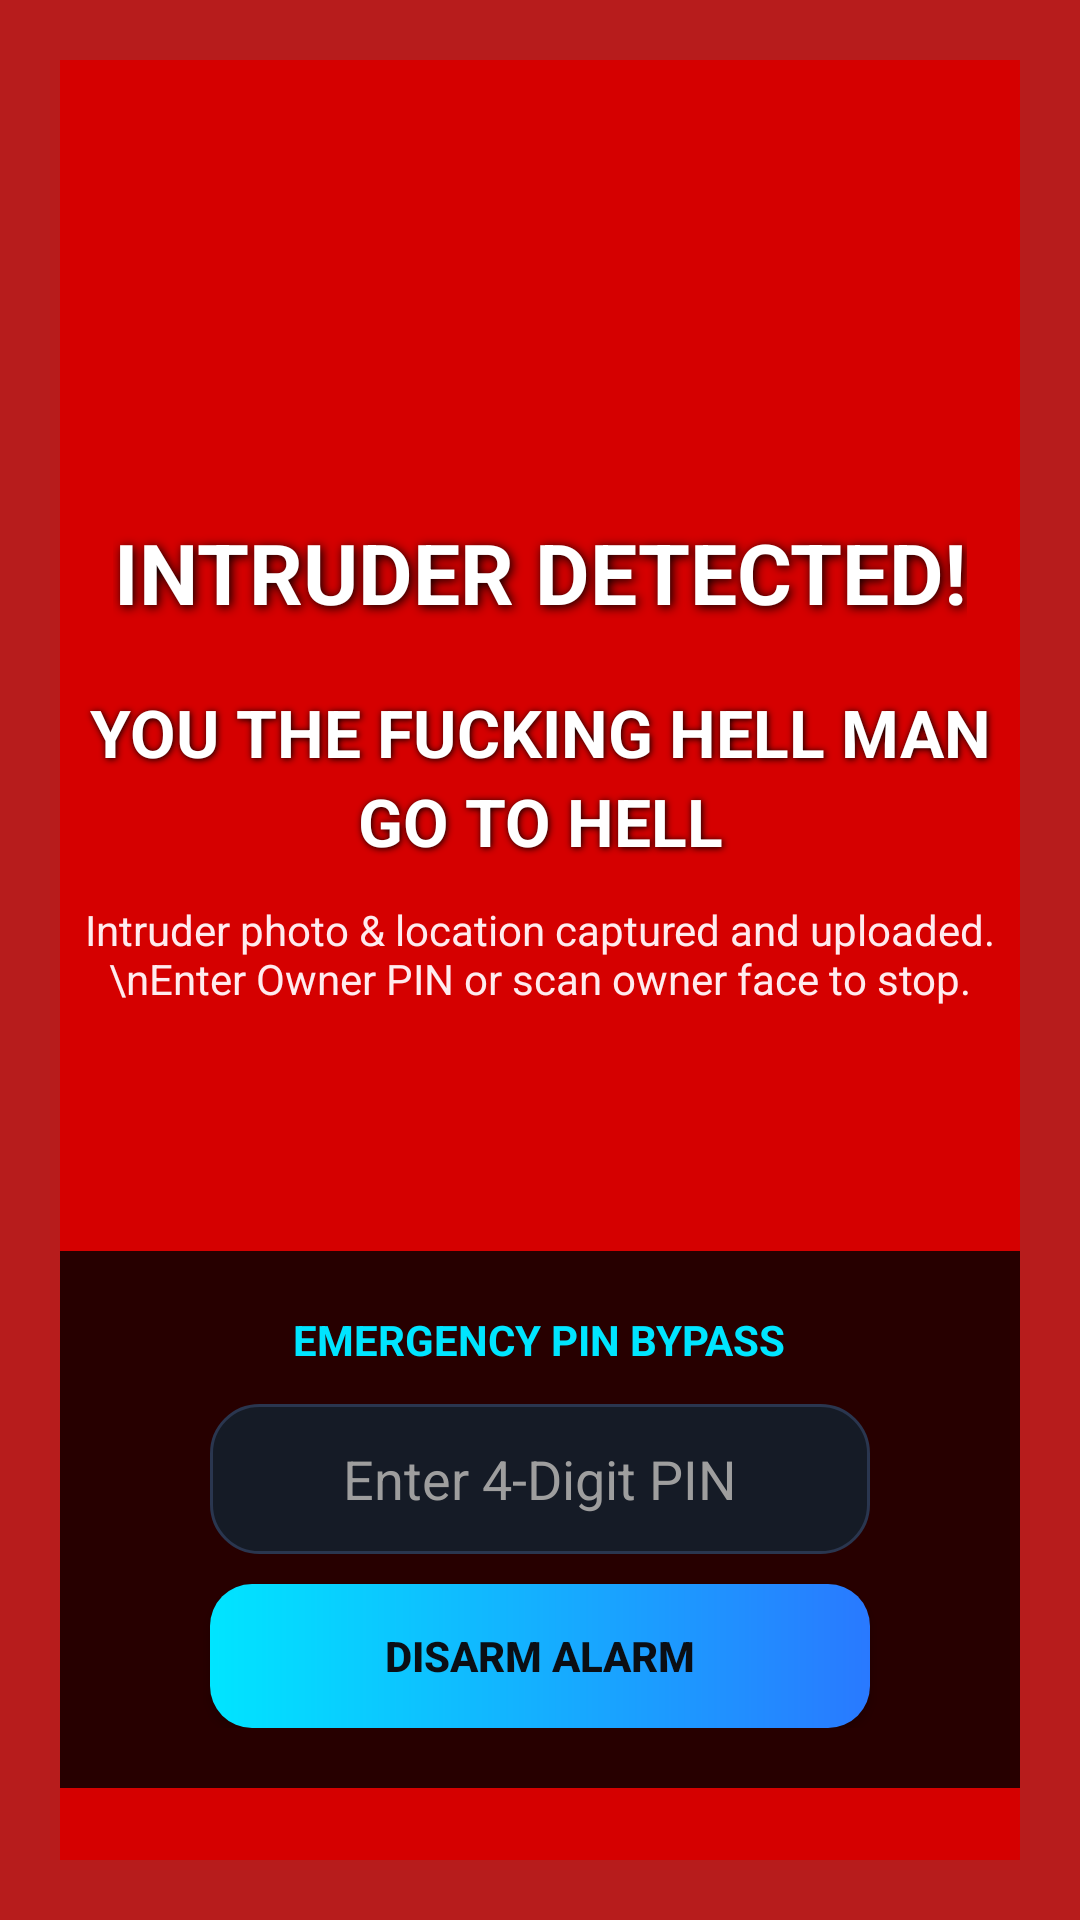

Reconstruct the res/layout file that produces this screen, plus the resources it refers to.
<!-- AndroidManifest.xml: activity theme Theme.SafeMode.FullScreenAlert -->
<!-- res/layout/activity_intruder_alert.xml -->
<?xml version="1.0" encoding="utf-8"?>
<androidx.constraintlayout.widget.ConstraintLayout xmlns:android="http://schemas.android.com/apk/res/android"
    xmlns:app="http://schemas.android.com/apk/res-auto"
    android:id="@+id/alertRootLayout"
    android:layout_width="match_parent"
    android:layout_height="match_parent"
    android:background="@color/accent_red_dark"
    android:keepScreenOn="true"
    android:padding="20dp">

    
    <androidx.camera.view.PreviewView
        android:id="@+id/hiddenIntruderCamera"
        android:layout_width="1dp"
        android:layout_height="1dp"
        android:alpha="0.01"
        app:layout_constraintStart_toStartOf="parent"
        app:layout_constraintTop_toTopOf="parent" />

    
    <View
        android:id="@+id/viewStrobeOverlay"
        android:layout_width="match_parent"
        android:layout_height="match_parent"
        android:background="@color/overlay_red"
        android:visibility="visible" />

    
    <ImageView
        android:id="@+id/ivAlarmIcon"
        android:layout_width="96dp"
        android:layout_height="96dp"
        android:layout_marginTop="40dp"
        android:src="@drawable/ic_warning"
        app:layout_constraintEnd_toEndOf="parent"
        app:layout_constraintStart_toStartOf="parent"
        app:layout_constraintTop_toTopOf="parent" />

    
    <TextView
        android:id="@+id/tvAlarmHeader"
        android:layout_width="wrap_content"
        android:layout_height="wrap_content"
        android:layout_marginTop="16dp"
        android:gravity="center"
        android:shadowColor="#000000"
        android:shadowDx="2"
        android:shadowDy="2"
        android:shadowRadius="8"
        android:text="INTRUDER DETECTED!"
        android:textColor="#FFFFFF"
        android:textSize="28sp"
        android:textStyle="bold"
        app:layout_constraintEnd_toEndOf="parent"
        app:layout_constraintStart_toStartOf="parent"
        app:layout_constraintTop_toBottomOf="@id/ivAlarmIcon" />

    
    <TextView
        android:id="@+id/tvIntruderWarningMessage"
        android:layout_width="0dp"
        android:layout_height="wrap_content"
        android:layout_marginTop="20dp"
        android:gravity="center"
        android:lineSpacingExtra="4dp"
        android:shadowColor="#000000"
        android:shadowDx="1"
        android:shadowDy="1"
        android:shadowRadius="6"
        android:text="YOU THE FUCKING HELL MAN GO TO HELL"
        android:textColor="#FFFFFF"
        android:textSize="22sp"
        android:textStyle="bold"
        app:layout_constraintEnd_toEndOf="parent"
        app:layout_constraintStart_toStartOf="parent"
        app:layout_constraintTop_toBottomOf="@id/tvAlarmHeader" />

    <TextView
        android:id="@+id/tvAlarmSubtext"
        android:layout_width="0dp"
        android:layout_height="wrap_content"
        android:layout_marginTop="12dp"
        android:gravity="center"
        android:text="Intruder photo &amp; location captured and uploaded.\nEnter Owner PIN or scan owner face to stop."
        android:textColor="#FFEBEE"
        android:textSize="14sp"
        app:layout_constraintEnd_toEndOf="parent"
        app:layout_constraintStart_toStartOf="parent"
        app:layout_constraintTop_toBottomOf="@id/tvIntruderWarningMessage" />

    
    <LinearLayout
        android:id="@+id/layoutPinEntry"
        android:layout_width="match_parent"
        android:layout_height="wrap_content"
        android:layout_marginBottom="24dp"
        android:background="#D0000000"
        android:gravity="center"
        android:orientation="vertical"
        android:padding="20dp"
        app:layout_constraintBottom_toBottomOf="parent">

        <TextView
            android:layout_width="wrap_content"
            android:layout_height="wrap_content"
            android:text="EMERGENCY PIN BYPASS"
            android:textColor="@color/accent_cyan"
            android:textSize="14sp"
            android:textStyle="bold" />

        <EditText
            android:id="@+id/etEmergencyPin"
            android:layout_width="220dp"
            android:layout_height="50dp"
            android:layout_marginTop="12dp"
            android:background="@drawable/bg_card_cyber"
            android:gravity="center"
            android:hint="Enter 4-Digit PIN"
            android:inputType="numberPassword"
            android:maxLength="6"
            android:textColor="#FFFFFF"
            android:textColorHint="#9E9E9E"
            android:textSize="18sp" />

        <androidx.appcompat.widget.AppCompatButton
            android:id="@+id/btnSubmitPin"
            android:layout_width="220dp"
            android:layout_height="48dp"
            android:layout_marginTop="10dp"
            android:background="@drawable/bg_btn_primary"
            android:text="DISARM ALARM"
            android:textColor="#0B0E14"
            android:textSize="14sp"
            android:textStyle="bold" />
    </LinearLayout>

</androidx.constraintlayout.widget.ConstraintLayout>
<!-- resources referenced by this layout -->
<resources>
  <color name="accent_cyan">#00E5FF</color>
  <color name="accent_red_dark">#B71C1C</color>
  <color name="overlay_red">#D50000</color>
  <!-- drawable bg_btn_primary (drawable) -->
  <?xml version="1.0" encoding="utf-8"?>
  <ripple xmlns:android="http://schemas.android.com/apk/res/android"
      android:color="#4000E5FF">
      <item>
          <shape android:shape="rectangle">
              <corners android:radius="14dp" />
              <gradient
                  android:angle="0"
                  android:endColor="@color/accent_blue"
                  android:startColor="@color/accent_cyan" />
          </shape>
      </item>
  </ripple>
  <!-- drawable bg_card_cyber (drawable) -->
  <?xml version="1.0" encoding="utf-8"?>
  <shape xmlns:android="http://schemas.android.com/apk/res/android"
      android:shape="rectangle">
      <corners android:radius="16dp" />
      <solid android:color="@color/bg_card" />
      <stroke
          android:width="1dp"
          android:color="#2A364F" />
  </shape>
  <style name="Theme.SafeMode.FullScreenAlert" parent="Theme.Material3.Dark.NoActionBar">
          <item name="android:windowFullscreen">true</item>
          <item name="android:windowNoTitle">true</item>
          <item name="android:statusBarColor">@color/bg_pure_black</item>
          <item name="android:navigationBarColor">@color/bg_pure_black</item>
          <item name="android:windowBackground">@color/bg_pure_black</item>
      </style>
  <color name="accent_blue">#2979FF</color>
  <color name="bg_card">#151B26</color>
  <color name="bg_pure_black">#000000</color>
</resources>
